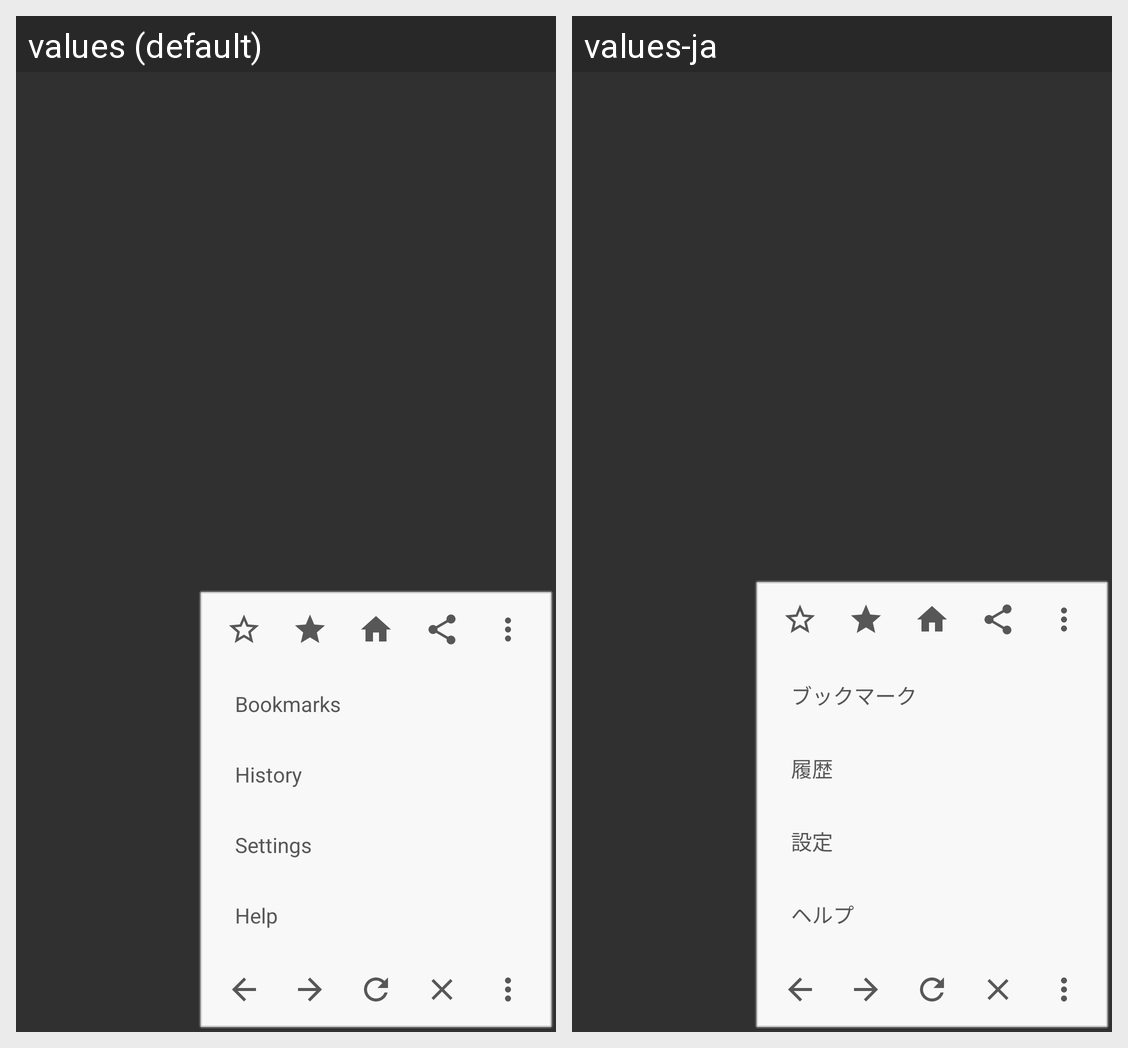

Locale-by-locale string values for the Android screen shown in this grid:
Android screen res/layout/popup_menu.xml rendered under 2 locales, left to right: values (default), values-ja. Device: Nexus 5 (rendered at 1080×1920; each locale shown at half size, 540×960, under a caption strip naming it); theme Bitbrowser.
Strings drawn on this screen, with the default value and each locale's value (text and hints the layout hard-codes, and strings that could not be matched under every locale, appear in the picture but are not listed):

options_bookmarks
  values: Bookmarks
  values-ja: ブックマーク

options_history
  values: History
  values-ja: 履歴

options_settings
  values: Settings
  values-ja: 設定

options_help
  values: Help
  values-ja: ヘルプ
